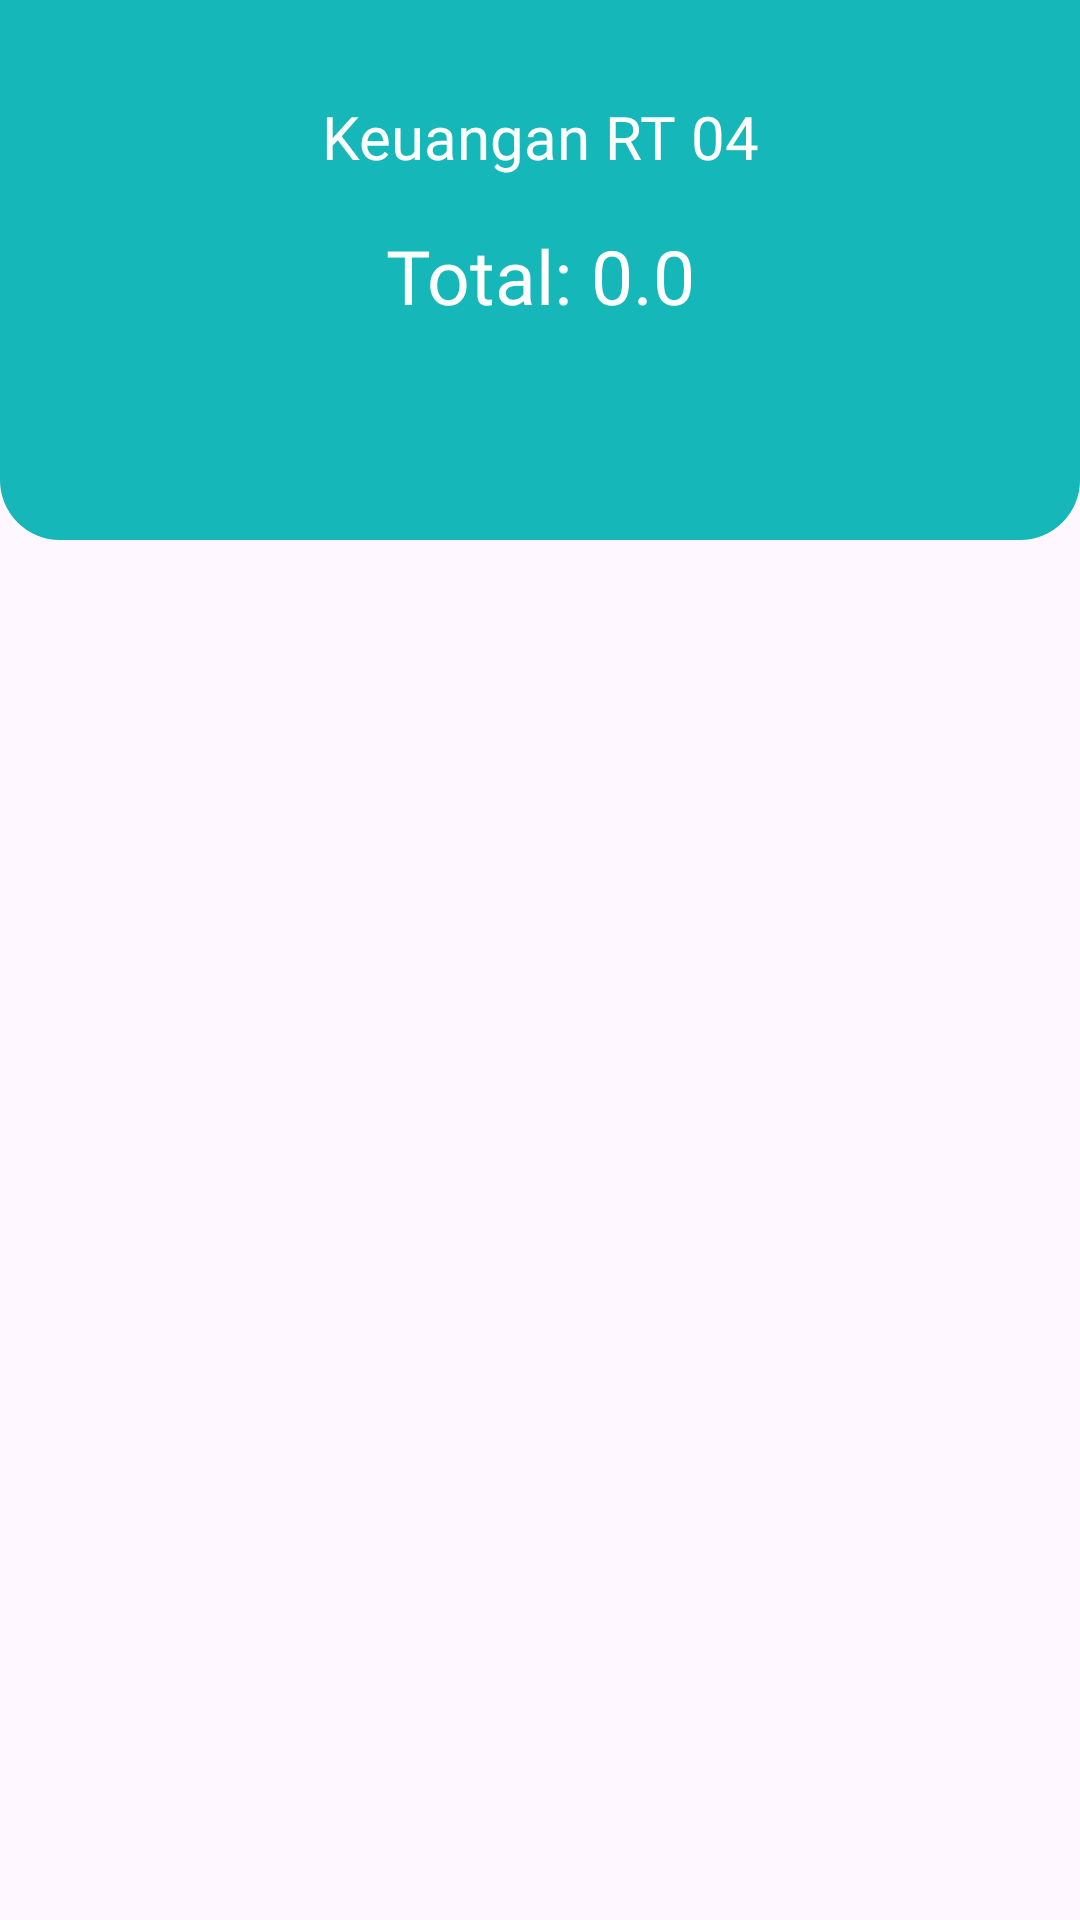

Reconstruct the res/layout file that produces this screen, plus the resources it refers to.
<!-- AndroidManifest.xml: application theme Theme.ApplikasiRT04 -->
<!-- res/layout/fragment_finance.xml -->
<?xml version="1.0" encoding="utf-8"?>
<androidx.constraintlayout.widget.ConstraintLayout xmlns:android="http://schemas.android.com/apk/res/android"
    xmlns:app="http://schemas.android.com/apk/res-auto"
    xmlns:tools="http://schemas.android.com/tools"
    android:layout_width="match_parent"
    android:layout_height="match_parent"
    tools:context=".presentation.finance.FinanceFragment">



    <ImageView
        android:id="@+id/imageView4"
        android:layout_width="match_parent"
        android:layout_height="180dp"
        android:src="@drawable/bg_finance"
        app:layout_constraintEnd_toEndOf="parent"
        app:layout_constraintStart_toStartOf="parent"
        app:layout_constraintTop_toTopOf="parent" />

    <TextView
        android:id="@+id/textView12"
        android:layout_width="wrap_content"
        android:layout_height="wrap_content"
        android:layout_marginHorizontal="20dp"
        android:layout_marginTop="32dp"
        android:fontFamily="@font/poppins_bold"
        android:text="@string/keuangan_rt_04"
        android:textColor="@color/white"
        android:textSize="20sp"
        app:layout_constraintEnd_toEndOf="parent"
        app:layout_constraintStart_toStartOf="parent"
        app:layout_constraintTop_toTopOf="parent" />

    <TextView
        android:id="@+id/tv_total_finance"
        android:layout_width="wrap_content"
        android:layout_height="wrap_content"
        android:layout_marginTop="16dp"
        android:fontFamily="@font/poppins_extrabold"
        android:text="@string/total_5_000000"
        android:textColor="@color/white"
        android:textSize="25sp"
        app:layout_constraintEnd_toEndOf="@+id/textView12"
        app:layout_constraintStart_toStartOf="@+id/textView12"
        app:layout_constraintTop_toBottomOf="@+id/textView12" />

    <com.google.android.material.tabs.TabLayout
        android:id="@+id/tab_layout"
        android:layout_width="340dp"
        android:layout_height="wrap_content"
        android:layout_marginTop="32dp"
        android:background="@drawable/tab_background"
        app:layout_constraintBottom_toBottomOf="@+id/imageView4"
        app:layout_constraintEnd_toEndOf="parent"
        app:layout_constraintStart_toStartOf="parent"
        app:layout_constraintTop_toBottomOf="@+id/tv_total_finance"
        app:tabIndicator="@drawable/tab_selected_background"
        app:tabIndicatorAnimationMode="elastic"
        app:tabIndicatorFullWidth="true"
        app:tabIndicatorGravity="stretch"
        app:tabRippleColor="@null"
        app:tabTextColor="@drawable/tab_text_selector" />

    <androidx.viewpager.widget.ViewPager
        android:id="@+id/view_pager"
        android:layout_width="0dp"
        android:layout_height="0dp"
        app:layout_constraintBottom_toBottomOf="parent"
        app:layout_constraintEnd_toEndOf="parent"
        app:layout_constraintStart_toStartOf="parent"
        app:layout_constraintTop_toBottomOf="@+id/tab_layout" />


</androidx.constraintlayout.widget.ConstraintLayout>
<!-- resources referenced by this layout -->
<resources>
  <color name="white">#FFFFFFFF</color>
  <!-- drawable bg_finance (drawable) -->
  <?xml version="1.0" encoding="utf-8"?>
  <shape xmlns:android="http://schemas.android.com/apk/res/android"
      android:shape="rectangle">
  
      <solid android:color="@color/primary"/>
      <corners
          android:bottomLeftRadius="20dp"
          android:bottomRightRadius="20dp">
      </corners>
  
  </shape>
  <!-- drawable tab_selected_background (drawable) -->
  <?xml version="1.0" encoding="utf-8"?>
  <shape xmlns:android="http://schemas.android.com/apk/res/android"
      android:shape="rectangle">
  
      <solid android:color="@color/primary"/>
      <corners android:radius="16dp"/>
  </shape>
  <!-- drawable tab_text_selector (drawable) -->
  <?xml version="1.0" encoding="utf-8"?>
  <selector xmlns:android="http://schemas.android.com/apk/res/android">
  
      <item android:color="@color/white" android:state_selected="true"/>
      <item android:color="#FF828282"/>
  </selector>
  <string name="keuangan_rt_04">Keuangan RT 04</string>
  <string name="total_5_000000">Total: 0.0</string>
  <style name="Theme.ApplikasiRT04" parent="Base.Theme.ApplikasiRT04" />
  <color name="primary">#FF15B7B9</color>
  <style name="Base.Theme.ApplikasiRT04" parent="Theme.Material3.DayNight.NoActionBar">
          
           <item name="colorPrimary">@color/primary</item>
      </style>
</resources>
